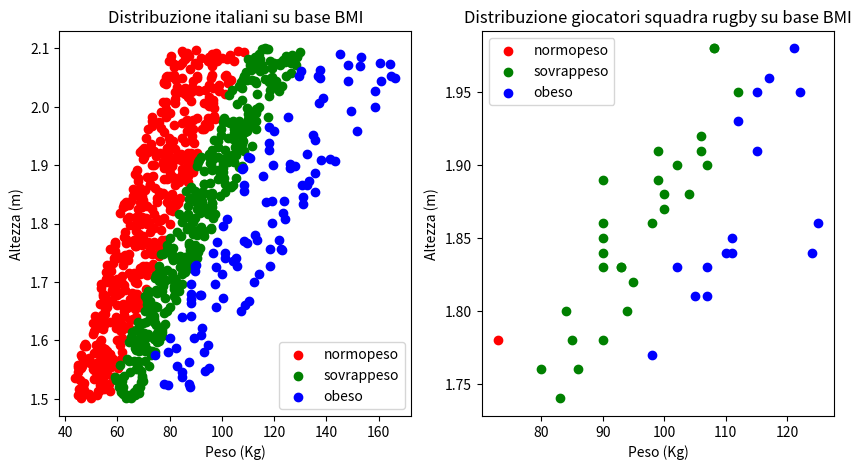

This chart was generated by the following Python code:
import numpy as np
import random as rn
import matplotlib.pyplot as plt

# Blocco generazione cittadini ed elaborazione di tali dati

# Questo piccolo array contiene una media approssimativa di cittadini normopeso, sovrappeso e obeso su un campione di circa 1000 persone
indiciObesita = [493,361,115]

popolAltezza = []
popolPeso = []

# indice obesità (normo = 0, sovra = 1, obeso = 2)
io = 0 
for i in range(len(indiciObesita)):
    for n in range(indiciObesita[io]):
        raltezza = rn.uniform(1.50,2.10)
        if io == 0:
            bmi = rn.uniform(18.5,24.99)
            rpeso = bmi*(raltezza*raltezza)
        elif io == 1:
            bmi = rn.uniform(25,29.99)
            rpeso = bmi*(raltezza*raltezza)
        elif io == 2:
            bmi = rn.uniform(30,40)
            rpeso = bmi*(raltezza*raltezza)
        popolAltezza.append(raltezza)
        popolPeso.append(rpeso)
    io=io+1

f = plt.figure()
f.set_figwidth(10)
f.set_figheight(5)

Ax1 = plt.subplot(1,2,1)
Ax2 = plt.subplot(1,2,2)

# Elaborazione e stampa dello scatter del BMI sui cittadini italiani
Ax1.scatter(popolPeso[:indiciObesita[0]],popolAltezza[:indiciObesita[0]],c = "red", label = "normopeso")
Ax1.scatter(popolPeso[indiciObesita[0]+1:indiciObesita[0]+indiciObesita[1]],popolAltezza[indiciObesita[0]+1:indiciObesita[0]+indiciObesita[1]],c = "green", label = "sovrappeso")
Ax1.scatter(popolPeso[indiciObesita[0]+indiciObesita[1]+1:],popolAltezza[indiciObesita[0]+indiciObesita[1]+1:], c = "blue", label = "obeso")
Ax1.set_xlabel("Peso (Kg)")
Ax1.set_ylabel("Altezza (m)")
Ax1.set_title("Distribuzione italiani su base BMI")
Ax1.legend()

# Elaborazione dati sui giocatori della squadra nazionale di rugby
playersAltezza = [1.83,1.95,1.83,1.89,1.90,1.96,1.78,1.84,1.80,1.77,1.98,1.85,1.81,1.78,1.89,1.78,1.81,1.84,1.82,1.91,1.95,1.93,1.76,1.87,1.76,1.83,1.95,1.83,1.91,1.92,1.90,1.86,1.98,1.85,1.98,1.74,1.83,1.80,1.88,1.91,1.84,1.84,1.88,1.86,1.86]
playersPeso = [93,115,93,90,102,117,73,124,84,98,108,111,107,85,99,90,105,90,95,106,122,112,80,100,86,102,112,107,99,106,107,125,108,90,121,83,90,94,100,115,111,110,104,90,98]

playersNormoPeso, playersNormoAltezza, playersSovraPeso, playersSovraAltezza, playersObesoPeso, playersObesoAltezza = [],[],[],[],[],[]

for n in range(len(playersAltezza)):
    t = playersPeso[n]/(playersAltezza[n]*playersAltezza[n])
    if t<25:
        playersNormoPeso.append(playersPeso[n])
        playersNormoAltezza.append(playersAltezza[n])
    elif t < 30:
        playersSovraPeso.append(playersPeso[n])
        playersSovraAltezza.append(playersAltezza[n])
    elif t > 30:
        playersObesoPeso.append(playersPeso[n])
        playersObesoAltezza.append(playersAltezza[n])

# Elaborazione e stampa dello scatter del BMI sui giocatori di rugby
Ax2.scatter(playersNormoPeso,playersNormoAltezza, c = "red", label = "normopeso")
Ax2.scatter(playersSovraPeso,playersSovraAltezza, c = "green", label = "sovrappeso")
Ax2.scatter(playersObesoPeso,playersObesoAltezza, c = "blue", label = "obeso")
Ax2.set_xlabel("Peso (Kg)")
Ax2.set_ylabel("Altezza (m)")
Ax2.set_title("Distribuzione giocatori squadra rugby su base BMI")
Ax2.legend()

plt.show()